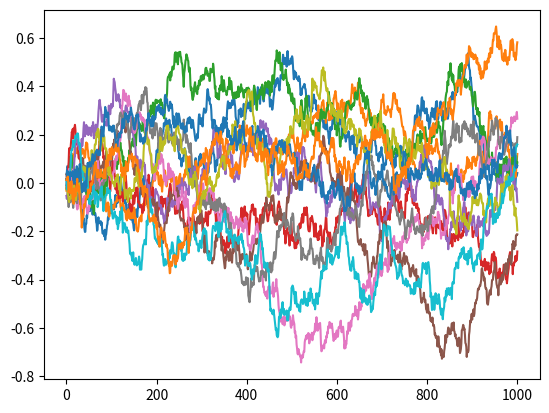

Recreate this plot in Python.
import numpy as np
import matplotlib.pyplot as plt

class OUActionNoise(object):
    def __init__(self, mu, sigma=0.2, theta=0.2, dt=1e-2, x0=None):
        self.mu = mu
        self.sigma = sigma
        self.theta = theta
        self.dt = dt
        self.x0 = x0
        self.reset()

    def __call__(self):
        x = self.x_prev + self.theta * (self.mu - self.x_prev) * self.dt + \
            self.sigma * np.sqrt(self.dt)*np.random.normal(size=self.mu.shape)
        self.x_prev = x
        return x

    def reset(self):
        self.x_prev = self.x0 if self.x0 is not None else np.zeros_like(
            self.mu)

def main():
	ou_noise=OUActionNoise(mu=np.zeros(12))
	plt.figure('data')
	y=[]
	t=np.linspace(0,1000,1000)
	for _ in t:
		y.append(ou_noise())
	plt.plot(t,y)
	plt.show()
 
if __name__=="__main__":
	main()